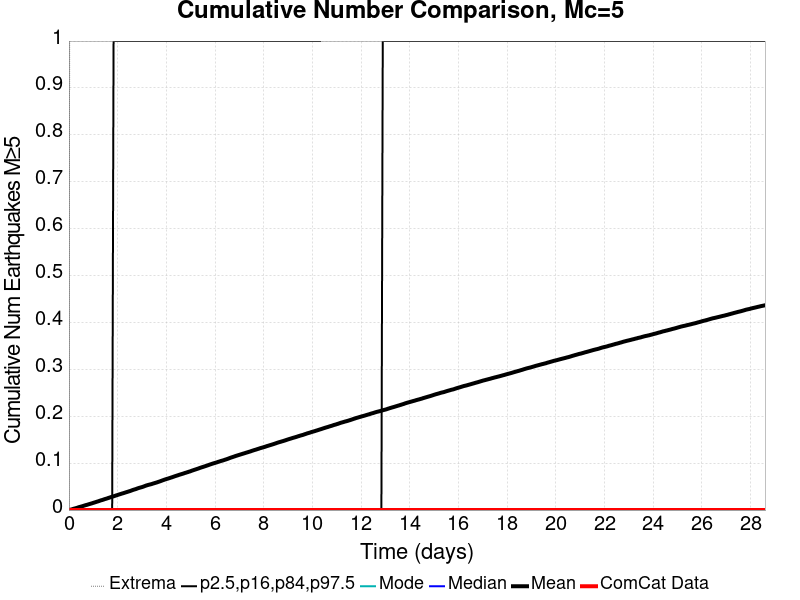

Data behind this chart, as committed beside it:
Time (days), ComCat Data, Simulation Mean, Simulation Median, Simulation Mode, Simulation Minimum, Simulation Maximum, 2.5 %-ile, 16 %-ile, 84 %-ile, 97.5 %-ile
0.0, 0.0, 0.0, 0.0, 0.0, 0.0, 0.0, 0.0, 0.0, 0.0, 0.0
0.0573, 0.0, 6.7E-4, 0.0, 0.0, 0.0, 2.0, 0.0, 0.0, 0.0, 0.0
0.1146, 0.0, 0.00145, 0.0, 0.0, 0.0, 2.0, 0.0, 0.0, 0.0, 0.0
0.1719, 0.0, 0.00246, 0.0, 0.0, 0.0, 3.0, 0.0, 0.0, 0.0, 0.0
0.2292, 0.0, 0.0033, 0.0, 0.0, 0.0, 3.0, 0.0, 0.0, 0.0, 0.0
0.2865, 0.0, 0.00406, 0.0, 0.0, 0.0, 3.0, 0.0, 0.0, 0.0, 0.0
0.3438, 0.0, 0.00492, 0.0, 0.0, 0.0, 4.0, 0.0, 0.0, 0.0, 0.0
0.4011, 0.0, 0.00607, 0.0, 0.0, 0.0, 7.0, 0.0, 0.0, 0.0, 0.0
0.4584, 0.0, 0.00684, 0.0, 0.0, 0.0, 8.0, 0.0, 0.0, 0.0, 0.0
0.5157, 0.0, 0.00766, 0.0, 0.0, 0.0, 8.0, 0.0, 0.0, 0.0, 0.0
0.573, 0.0, 0.00855, 0.0, 0.0, 0.0, 8.0, 0.0, 0.0, 0.0, 0.0
0.6303, 0.0, 0.00957, 0.0, 0.0, 0.0, 8.0, 0.0, 0.0, 0.0, 0.0
0.6876, 0.0, 0.01046, 0.0, 0.0, 0.0, 10.0, 0.0, 0.0, 0.0, 0.0
0.7449, 0.0, 0.01123, 0.0, 0.0, 0.0, 11.0, 0.0, 0.0, 0.0, 0.0
0.8022, 0.0, 0.01219, 0.0, 0.0, 0.0, 11.0, 0.0, 0.0, 0.0, 0.0
0.8595, 0.0, 0.01308, 0.0, 0.0, 0.0, 11.0, 0.0, 0.0, 0.0, 0.0
0.9168, 0.0, 0.01394, 0.0, 0.0, 0.0, 11.0, 0.0, 0.0, 0.0, 0.0
0.9741, 0.0, 0.01487, 0.0, 0.0, 0.0, 12.0, 0.0, 0.0, 0.0, 0.0
1.031, 0.0, 0.01585, 0.0, 0.0, 0.0, 13.0, 0.0, 0.0, 0.0, 0.0
1.089, 0.0, 0.01681, 0.0, 0.0, 0.0, 13.0, 0.0, 0.0, 0.0, 0.0
1.146, 0.0, 0.01778, 0.0, 0.0, 0.0, 13.0, 0.0, 0.0, 0.0, 0.0
1.203, 0.0, 0.01868, 0.0, 0.0, 0.0, 13.0, 0.0, 0.0, 0.0, 0.0
1.261, 0.0, 0.01974, 0.0, 0.0, 0.0, 13.0, 0.0, 0.0, 0.0, 0.0
1.318, 0.0, 0.02075, 0.0, 0.0, 0.0, 13.0, 0.0, 0.0, 0.0, 0.0
1.375, 0.0, 0.02158, 0.0, 0.0, 0.0, 13.0, 0.0, 0.0, 0.0, 0.0
1.433, 0.0, 0.02261, 0.0, 0.0, 0.0, 15.0, 0.0, 0.0, 0.0, 0.0
1.49, 0.0, 0.02361, 0.0, 0.0, 0.0, 15.0, 0.0, 0.0, 0.0, 0.0
1.547, 0.0, 0.02444, 0.0, 0.0, 0.0, 16.0, 0.0, 0.0, 0.0, 0.0
1.604, 0.0, 0.0255, 0.0, 0.0, 0.0, 16.0, 0.0, 0.0, 0.0, 0.0
1.662, 0.0, 0.02648, 0.0, 0.0, 0.0, 16.0, 0.0, 0.0, 0.0, 0.0
1.719, 0.0, 0.0275, 0.0, 0.0, 0.0, 16.0, 0.0, 0.0, 0.0, 0.0
1.776, 0.0, 0.02845, 0.0, 0.0, 0.0, 16.0, 0.0, 0.0, 0.0, 0.0
1.834, 0.0, 0.02933, 0.0, 0.0, 0.0, 16.0, 0.0, 0.0, 0.0, 1.0
1.891, 0.0, 0.03032, 0.0, 0.0, 0.0, 16.0, 0.0, 0.0, 0.0, 1.0
1.948, 0.0, 0.03135, 0.0, 0.0, 0.0, 16.0, 0.0, 0.0, 0.0, 1.0
2.006, 0.0, 0.03228, 0.0, 0.0, 0.0, 16.0, 0.0, 0.0, 0.0, 1.0
2.063, 0.0, 0.03329, 0.0, 0.0, 0.0, 16.0, 0.0, 0.0, 0.0, 1.0
2.12, 0.0, 0.0342, 0.0, 0.0, 0.0, 16.0, 0.0, 0.0, 0.0, 1.0
2.177, 0.0, 0.0352, 0.0, 0.0, 0.0, 16.0, 0.0, 0.0, 0.0, 1.0
2.235, 0.0, 0.03603, 0.0, 0.0, 0.0, 16.0, 0.0, 0.0, 0.0, 1.0
2.292, 0.0, 0.03698, 0.0, 0.0, 0.0, 16.0, 0.0, 0.0, 0.0, 1.0
2.349, 0.0, 0.03795, 0.0, 0.0, 0.0, 16.0, 0.0, 0.0, 0.0, 1.0
2.407, 0.0, 0.03889, 0.0, 0.0, 0.0, 16.0, 0.0, 0.0, 0.0, 1.0
2.464, 0.0, 0.03983, 0.0, 0.0, 0.0, 16.0, 0.0, 0.0, 0.0, 1.0
2.521, 0.0, 0.04078, 0.0, 0.0, 0.0, 16.0, 0.0, 0.0, 0.0, 1.0
2.579, 0.0, 0.04189, 0.0, 0.0, 0.0, 16.0, 0.0, 0.0, 0.0, 1.0
2.636, 0.0, 0.04303, 0.0, 0.0, 0.0, 16.0, 0.0, 0.0, 0.0, 1.0
2.693, 0.0, 0.04393, 0.0, 0.0, 0.0, 16.0, 0.0, 0.0, 0.0, 1.0
2.75, 0.0, 0.04479, 0.0, 0.0, 0.0, 16.0, 0.0, 0.0, 0.0, 1.0
2.808, 0.0, 0.04598, 0.0, 0.0, 0.0, 16.0, 0.0, 0.0, 0.0, 1.0
2.865, 0.0, 0.047, 0.0, 0.0, 0.0, 16.0, 0.0, 0.0, 0.0, 1.0
2.922, 0.0, 0.04788, 0.0, 0.0, 0.0, 16.0, 0.0, 0.0, 0.0, 1.0
2.98, 0.0, 0.04867, 0.0, 0.0, 0.0, 16.0, 0.0, 0.0, 0.0, 1.0
3.037, 0.0, 0.04958, 0.0, 0.0, 0.0, 16.0, 0.0, 0.0, 0.0, 1.0
3.094, 0.0, 0.05072, 0.0, 0.0, 0.0, 16.0, 0.0, 0.0, 0.0, 1.0
3.152, 0.0, 0.0519, 0.0, 0.0, 0.0, 16.0, 0.0, 0.0, 0.0, 1.0
3.209, 0.0, 0.05289, 0.0, 0.0, 0.0, 16.0, 0.0, 0.0, 0.0, 1.0
3.266, 0.0, 0.05374, 0.0, 0.0, 0.0, 16.0, 0.0, 0.0, 0.0, 1.0
3.323, 0.0, 0.05447, 0.0, 0.0, 0.0, 16.0, 0.0, 0.0, 0.0, 1.0
3.381, 0.0, 0.05523, 0.0, 0.0, 0.0, 16.0, 0.0, 0.0, 0.0, 1.0
... 440 more rows
